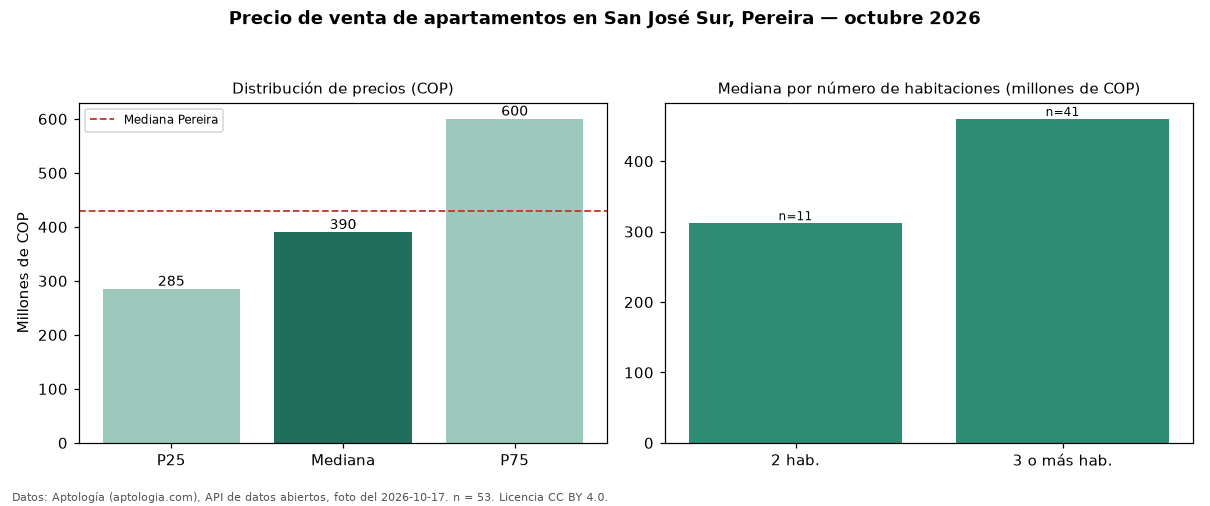

Values plotted in this chart, from the file beside it:
seccion, metrica, valor_cop, n
precio, p25, 285000000, 53
precio, mediana, 390000000, 53
precio, p75, 600000000, 53
precio, minimo, 165000000, 53
precio, maximo, 1050000000, 53
parqueadero, avisos_con_parqueadero, 42, 53
parqueadero, mediana_con_parqueadero, 385000000, 42
habitaciones, 2, 312000000, 11
habitaciones, 3+, 460000000, 41
ciudad, mediana_ciudad, 430000000, 
fuente, fecha_foto, 2026-10-17, 
fuente, atribucion, https://www.aptologia.com/venta/pereira/…, 
